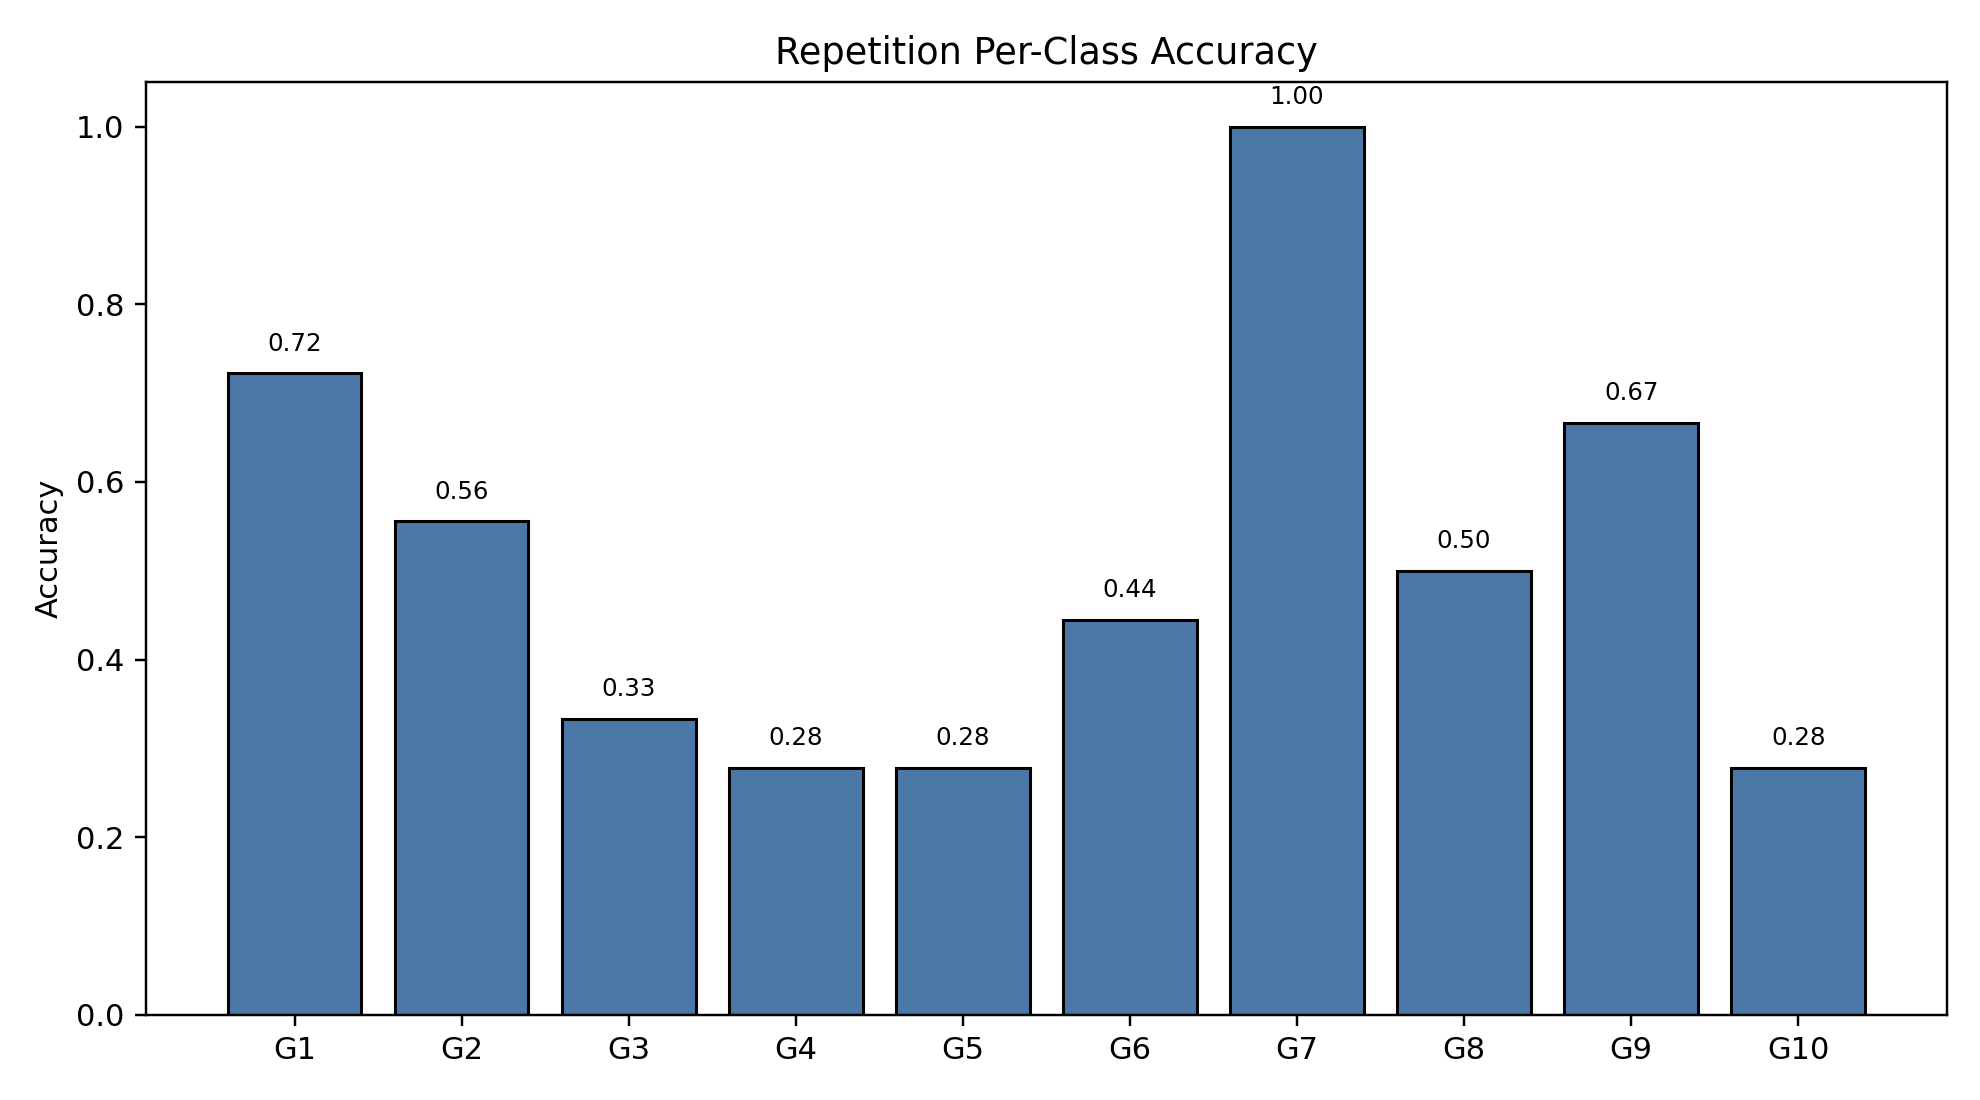

Data behind this chart, as committed beside it:
class_index, gesture_id, support, correct, accuracy
0, 1, 18, 13, 0.7222
1, 2, 18, 10, 0.5556
2, 3, 18, 6, 0.3333
3, 4, 18, 5, 0.2778
4, 5, 18, 5, 0.2778
5, 6, 18, 8, 0.4444
6, 7, 18, 18, 1.0
7, 8, 18, 9, 0.5
8, 9, 18, 12, 0.6667
9, 10, 18, 5, 0.2778
